The GitHub repository mustafa20999/AFQC contains a labelled image folder "AFQC" with 2 categories: apple fresh, apple rotten. Examples follow, each with its label.

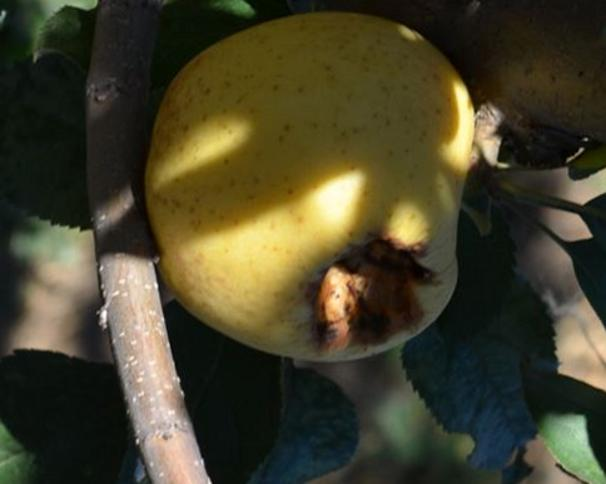
Label: apple rotten

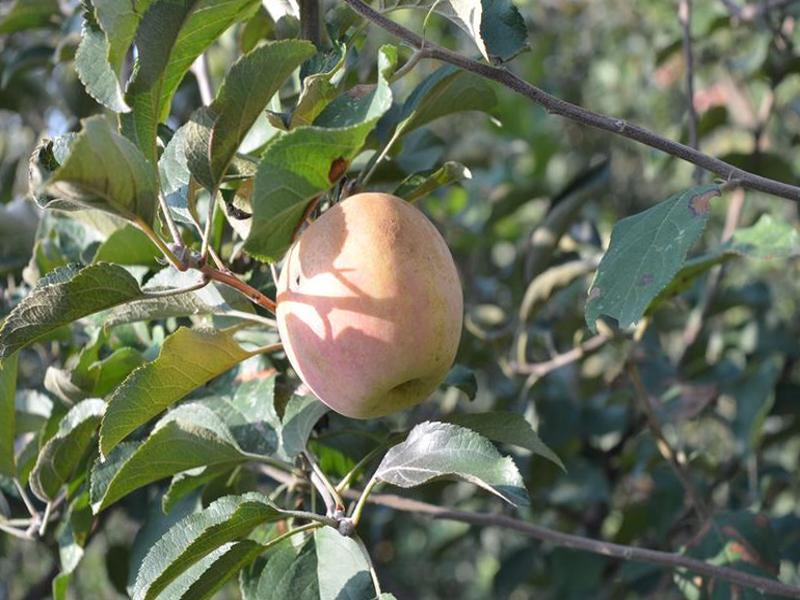
Label: apple fresh

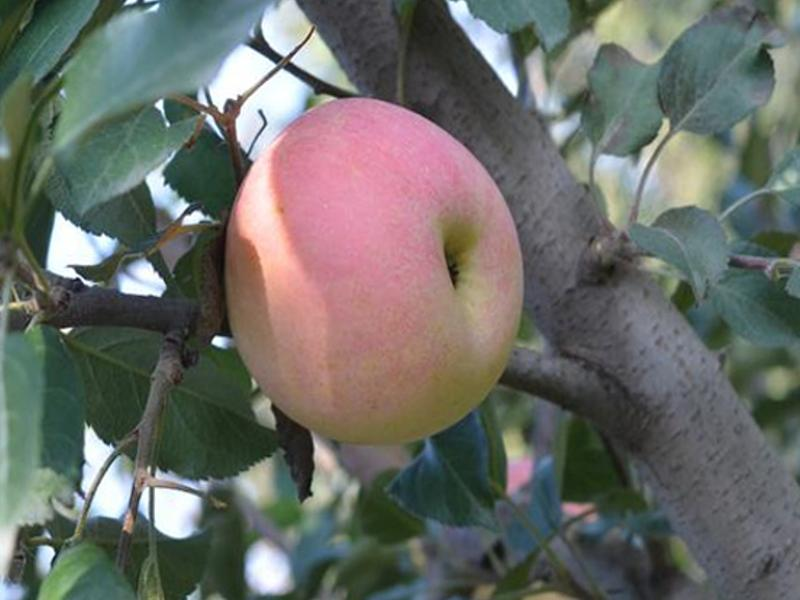
Label: apple fresh

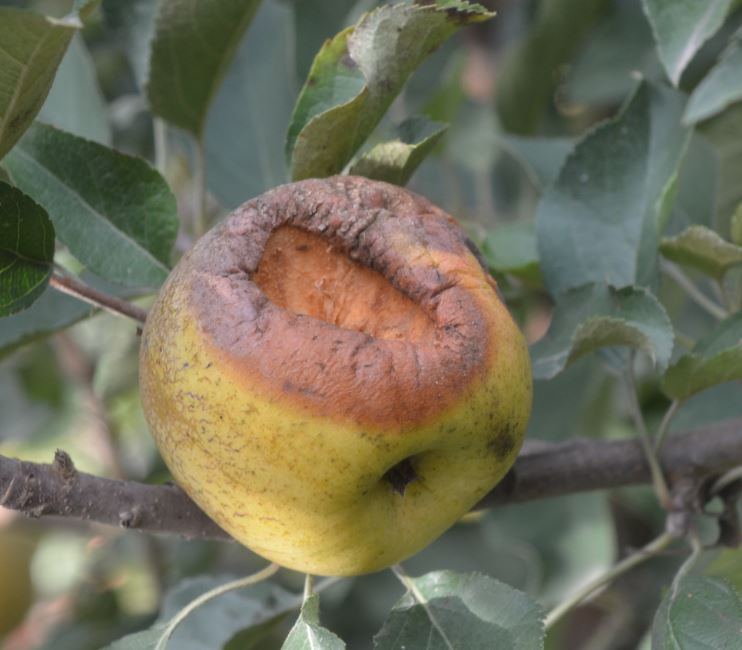
Label: apple rotten

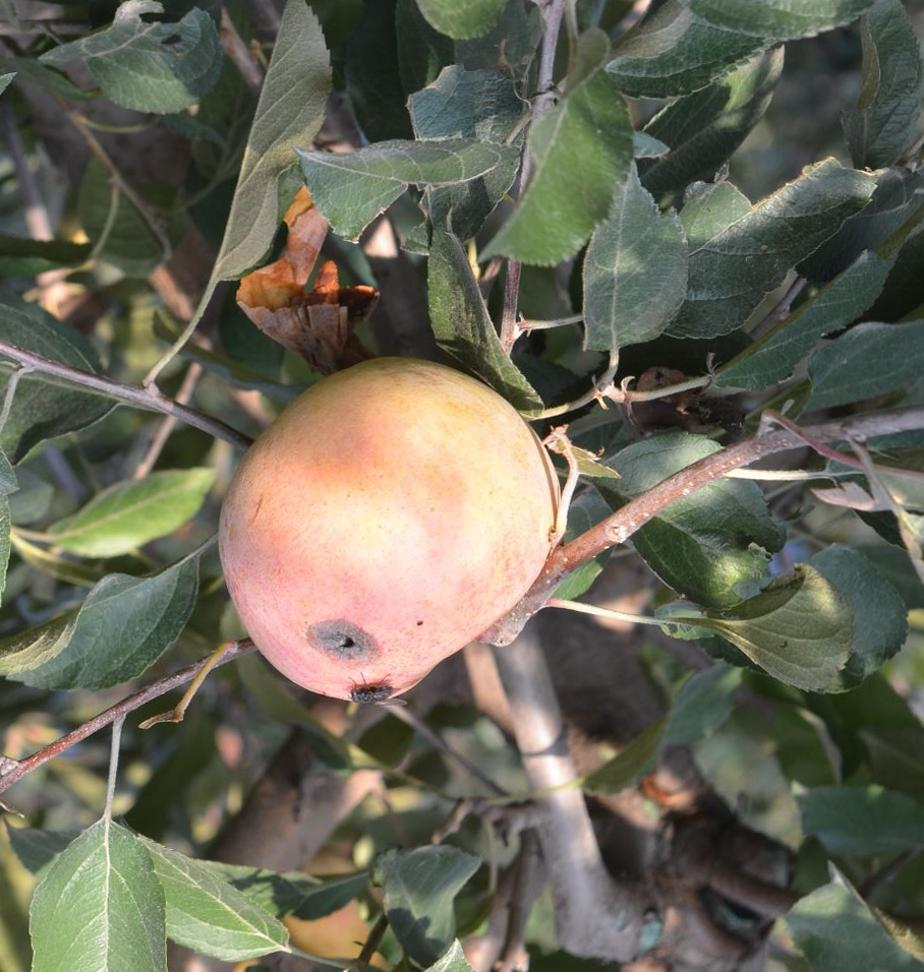
Label: apple rotten

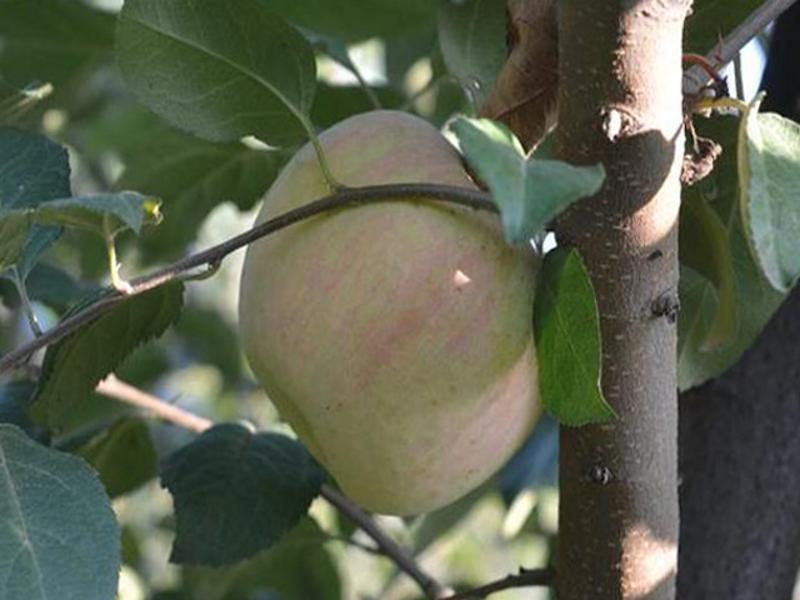
Label: apple fresh
